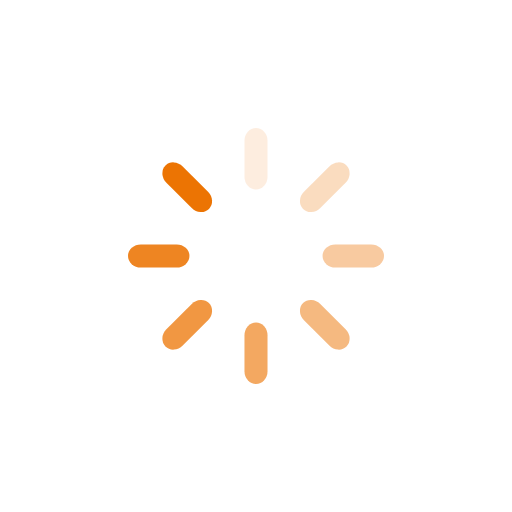
t = 0.00 s
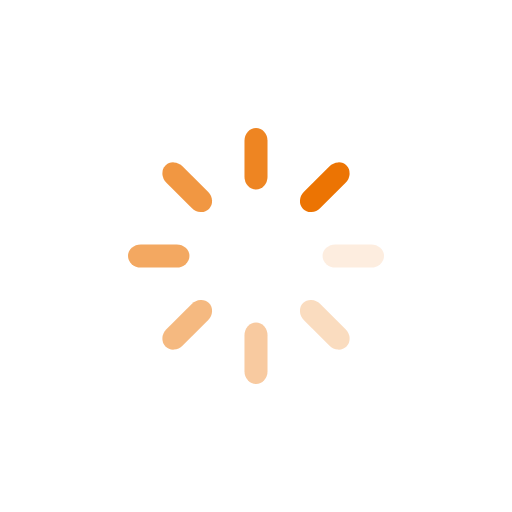
t = 0.25 s
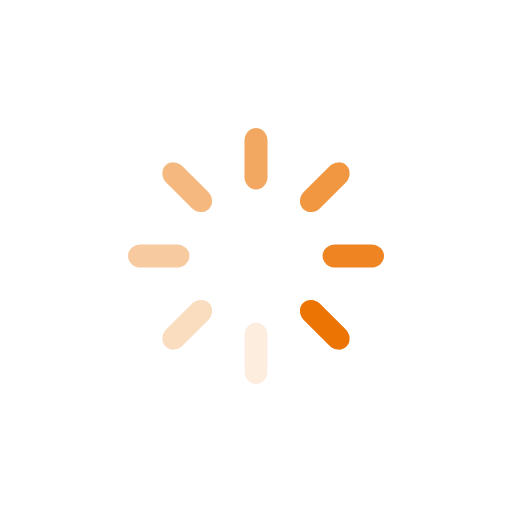
t = 0.50 s
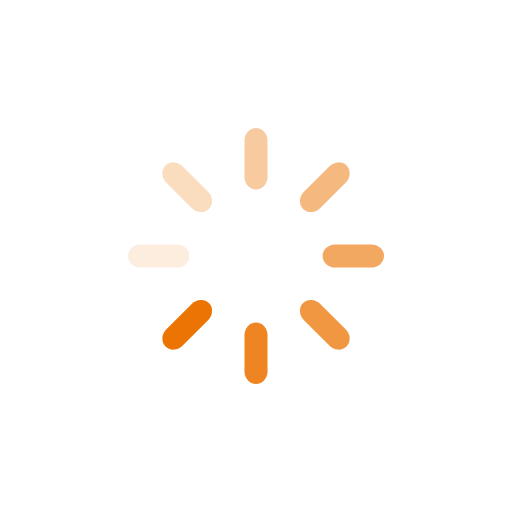
t = 0.75 s

The animated SVG that drew these frames (rendered in a browser with its animation timeline set to each time). Animation: 8 SMIL elements (animate=8); one cycle of 1.00 s, repeats indefinitely.

<svg class="lds-spinner" width="200px"  height="200px"  xmlns="http://www.w3.org/2000/svg" xmlns:xlink="http://www.w3.org/1999/xlink" viewBox="0 0 100 100" preserveAspectRatio="xMidYMid" style="background: none;"><g transform="rotate(0 50 50)">
  <rect x="47.75" y="25" rx="4.775" ry="2.5" width="4.5" height="12" fill="#ec7403">
    <animate attributeName="opacity" values="1;0" keyTimes="0;1" dur="1s" begin="-0.875s" repeatCount="indefinite"></animate>
  </rect>
</g><g transform="rotate(45 50 50)">
  <rect x="47.75" y="25" rx="4.775" ry="2.5" width="4.5" height="12" fill="#ec7403">
    <animate attributeName="opacity" values="1;0" keyTimes="0;1" dur="1s" begin="-0.75s" repeatCount="indefinite"></animate>
  </rect>
</g><g transform="rotate(90 50 50)">
  <rect x="47.75" y="25" rx="4.775" ry="2.5" width="4.5" height="12" fill="#ec7403">
    <animate attributeName="opacity" values="1;0" keyTimes="0;1" dur="1s" begin="-0.625s" repeatCount="indefinite"></animate>
  </rect>
</g><g transform="rotate(135 50 50)">
  <rect x="47.75" y="25" rx="4.775" ry="2.5" width="4.5" height="12" fill="#ec7403">
    <animate attributeName="opacity" values="1;0" keyTimes="0;1" dur="1s" begin="-0.5s" repeatCount="indefinite"></animate>
  </rect>
</g><g transform="rotate(180 50 50)">
  <rect x="47.75" y="25" rx="4.775" ry="2.5" width="4.5" height="12" fill="#ec7403">
    <animate attributeName="opacity" values="1;0" keyTimes="0;1" dur="1s" begin="-0.375s" repeatCount="indefinite"></animate>
  </rect>
</g><g transform="rotate(225 50 50)">
  <rect x="47.75" y="25" rx="4.775" ry="2.5" width="4.5" height="12" fill="#ec7403">
    <animate attributeName="opacity" values="1;0" keyTimes="0;1" dur="1s" begin="-0.25s" repeatCount="indefinite"></animate>
  </rect>
</g><g transform="rotate(270 50 50)">
  <rect x="47.75" y="25" rx="4.775" ry="2.5" width="4.5" height="12" fill="#ec7403">
    <animate attributeName="opacity" values="1;0" keyTimes="0;1" dur="1s" begin="-0.125s" repeatCount="indefinite"></animate>
  </rect>
</g><g transform="rotate(315 50 50)">
  <rect x="47.75" y="25" rx="4.775" ry="2.5" width="4.5" height="12" fill="#ec7403">
    <animate attributeName="opacity" values="1;0" keyTimes="0;1" dur="1s" begin="0s" repeatCount="indefinite"></animate>
  </rect>
</g></svg>
